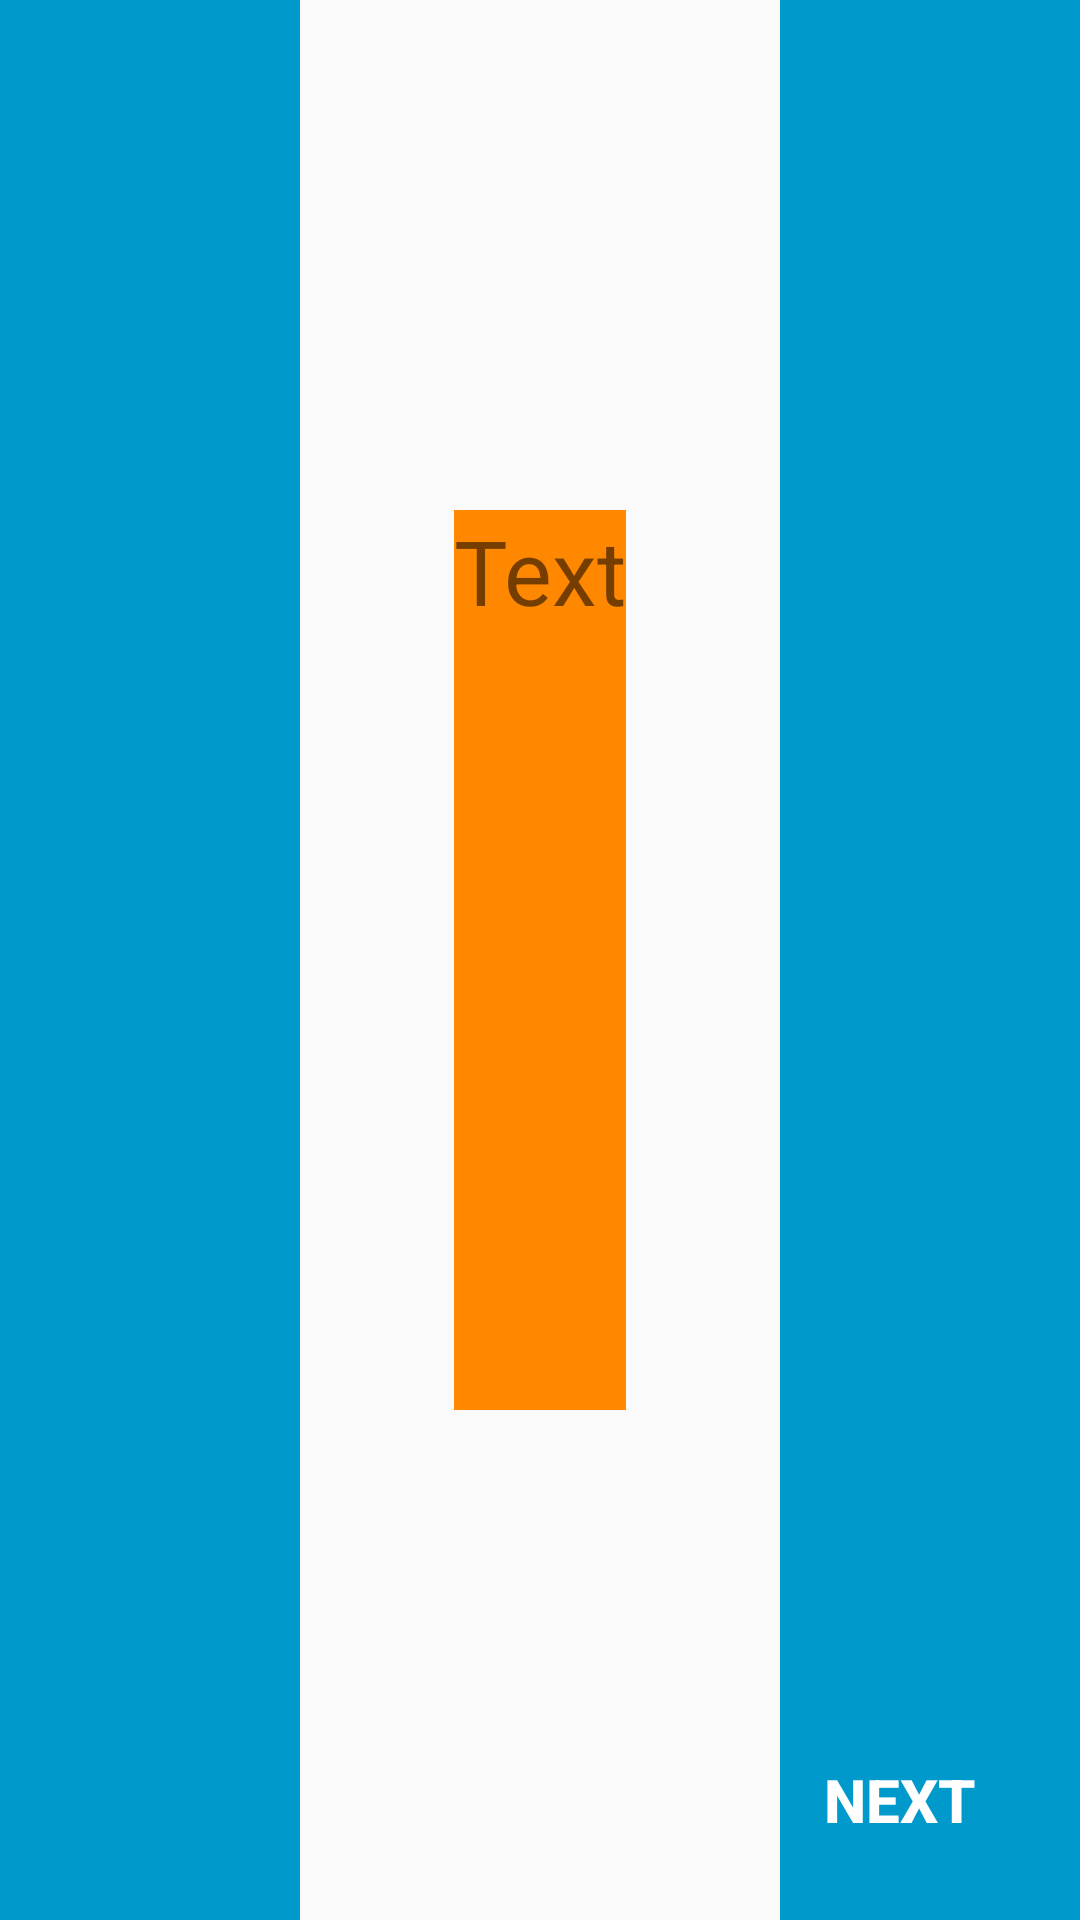

Reconstruct the res/layout file that produces this screen, plus the resources it refers to.
<!-- AndroidManifest.xml: application theme AppTheme -->
<!-- res/layout/activity_layout.xml -->
<?xml version="1.0" encoding="utf-8"?>
<androidx.constraintlayout.widget.ConstraintLayout xmlns:android="http://schemas.android.com/apk/res/android"
    xmlns:app="http://schemas.android.com/apk/res-auto"
    xmlns:tools="http://schemas.android.com/tools"
    android:layout_width="match_parent"
    android:layout_height="match_parent"
    tools:context="._002_layout.LayoutActivity">

    <TextView
        android:id="@+id/text_1_text_vew"
        android:layout_width="0dp"
        android:layout_height="300dp"
        android:background="@android:color/holo_orange_dark"
        android:text="@string/text"
        android:textSize="30sp"
        app:layout_constraintBottom_toBottomOf="parent"
        app:layout_constraintEnd_toStartOf="@+id/view_end"
        app:layout_constraintStart_toEndOf="@+id/view_start"
        app:layout_constraintTop_toTopOf="parent"
        app:layout_constraintWidth_default="wrap" />

    <View
        android:id="@+id/view_start"
        android:layout_width="100dp"
        android:layout_height="0dp"
        android:background="@android:color/holo_blue_dark"
        app:layout_constraintBottom_toBottomOf="parent"
        app:layout_constraintStart_toStartOf="parent"
        app:layout_constraintTop_toTopOf="parent" />

    <View
        android:id="@+id/view_end"
        android:layout_width="100dp"
        android:layout_height="0dp"
        android:background="@android:color/holo_blue_dark"
        app:layout_constraintBottom_toBottomOf="parent"
        app:layout_constraintEnd_toEndOf="parent"
        app:layout_constraintTop_toTopOf="parent" />

    <include
        layout="@layout/view_next_button"
        android:layout_width="0dp"
        android:layout_height="wrap_content"
        android:layout_marginEnd="16dp"
        android:layout_marginBottom="16dp"
        app:layout_constraintBottom_toBottomOf="parent"
        app:layout_constraintEnd_toEndOf="parent" />

</androidx.constraintlayout.widget.ConstraintLayout>
<!-- res/layout/view_next_button.xml (included above) -->
<?xml version="1.0" encoding="utf-8"?>
<Button xmlns:android="http://schemas.android.com/apk/res/android"
    android:id="@+id/next_button"
    android:layout_width="wrap_content"
    android:layout_height="wrap_content"
    android:background="@drawable/style_next_button"
    android:text="@string/next"
    android:textColor="@android:color/white"
    android:textSize="20sp"
    android:textStyle="bold" />
<!-- resources referenced by this layout -->
<resources>
  <string name="next">Next</string>
  <string name="text">Text</string>
  <style name="AppTheme" parent="Theme.AppCompat.Light.NoActionBar">
          
          <item name="colorPrimary">@color/colorPrimary</item>
          <item name="colorPrimaryDark">@color/colorPrimaryDark</item>
          <item name="colorAccent">@color/colorAccent</item>
      </style>
  <!-- not gathered from this repository: default colours our renderer supplied (Android Studio template values) -->
  <color name="colorPrimary">#FF6200EE</color>
  <color name="colorPrimaryDark">#FF3700B3</color>
  <color name="colorAccent">#FF03DAC5</color>
</resources>
